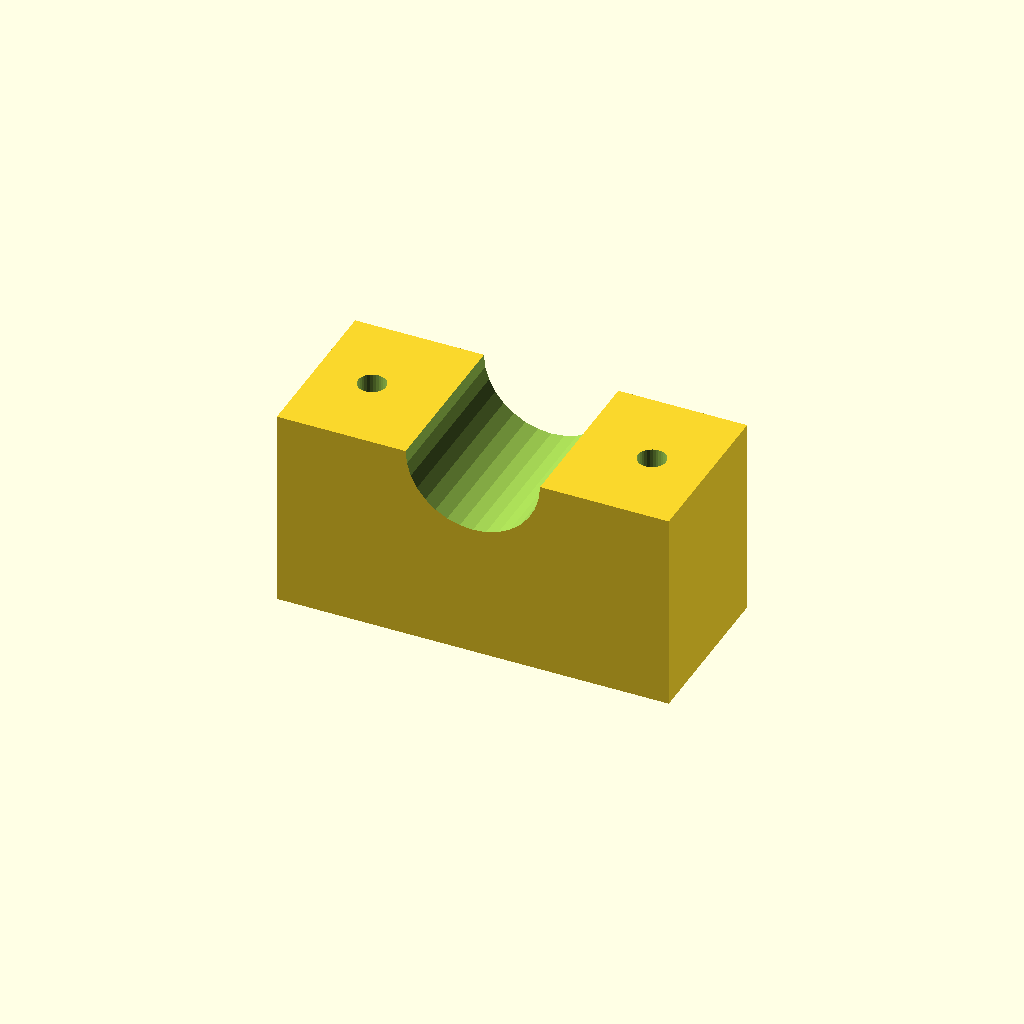
Cell 1 — every parameter at its default value.
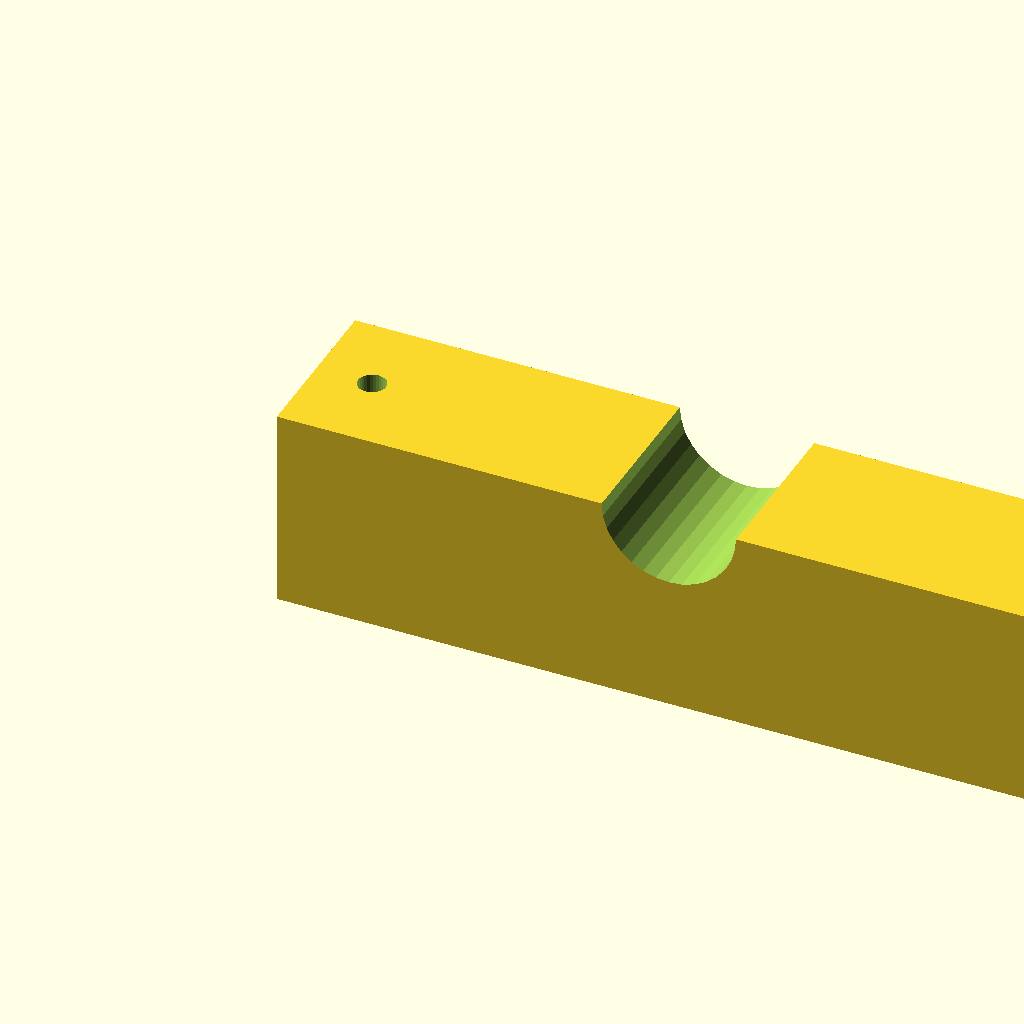
Cell 2: blk_l = 140 (everything else at default).
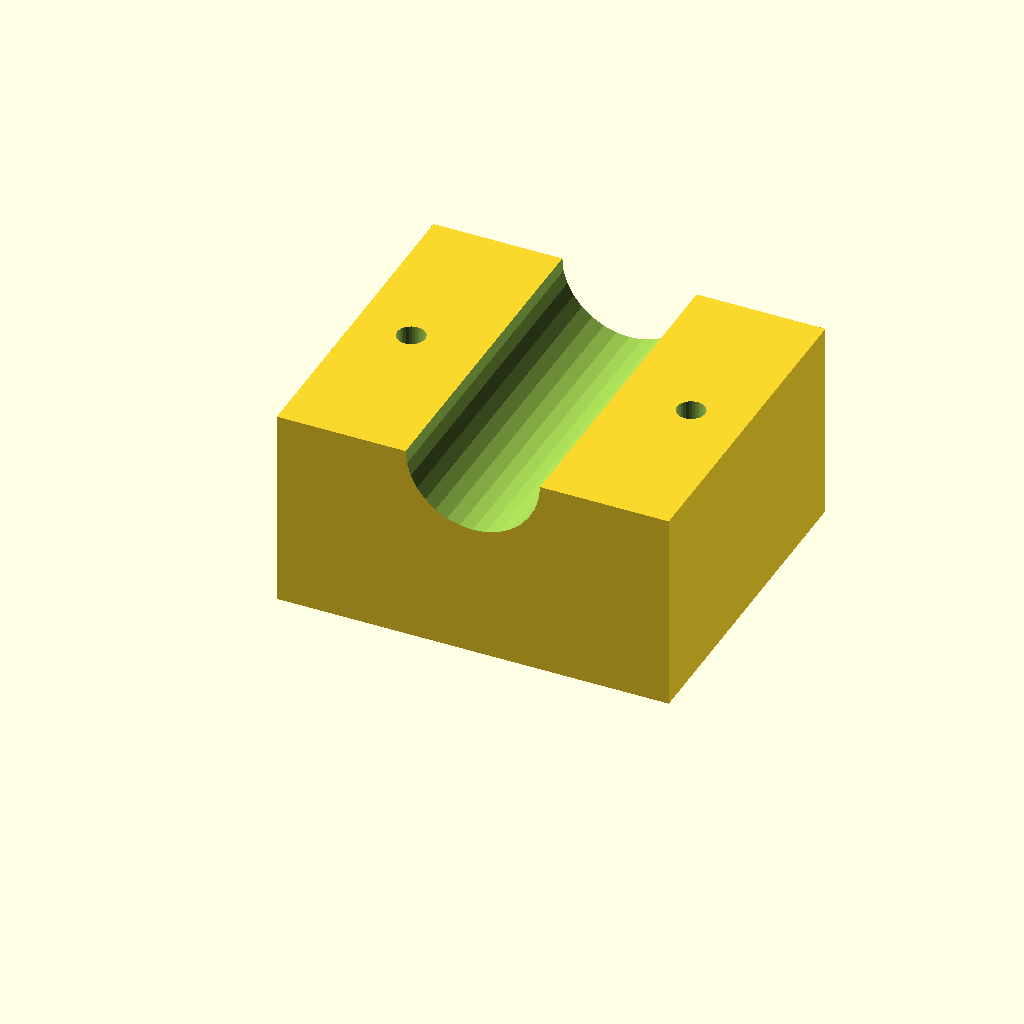
Cell 3: blk_w = 60 (everything else at default).
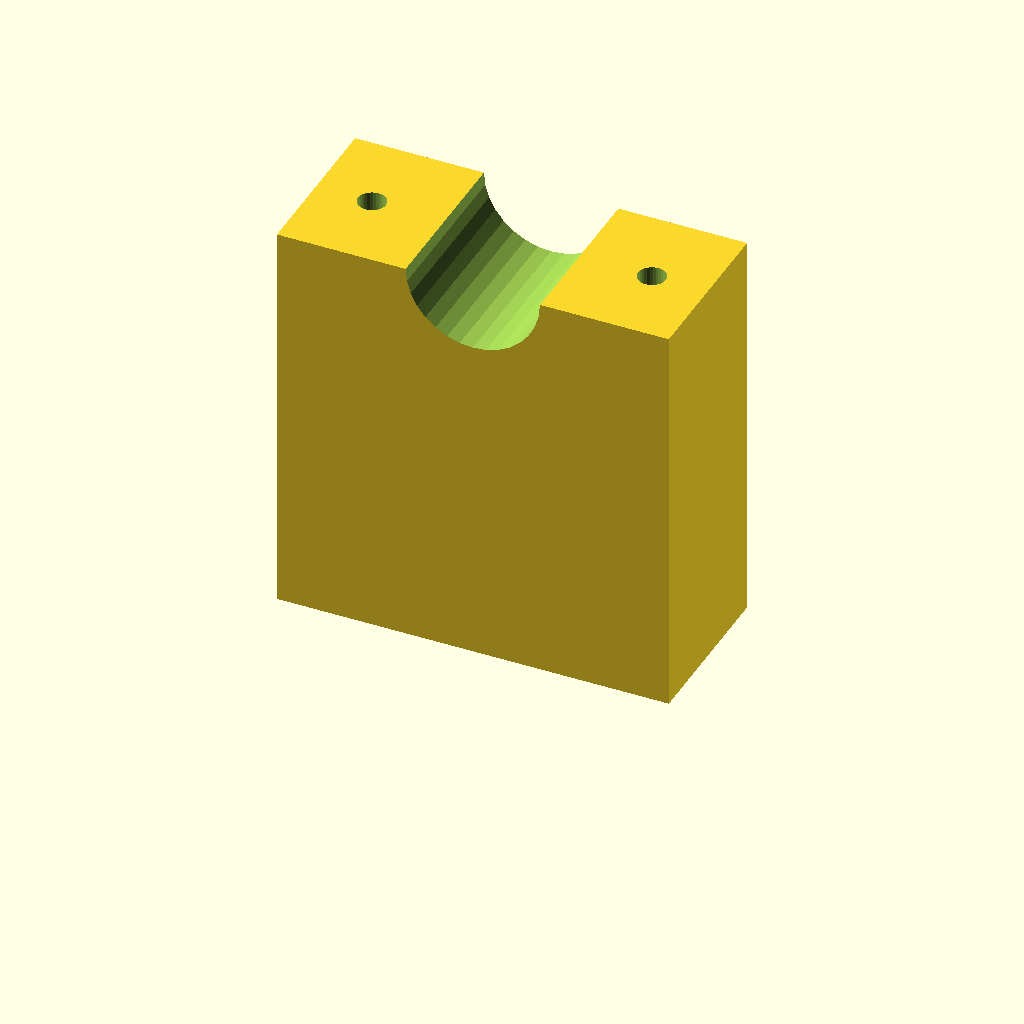
Cell 4: blk_h = 72 (everything else at default).
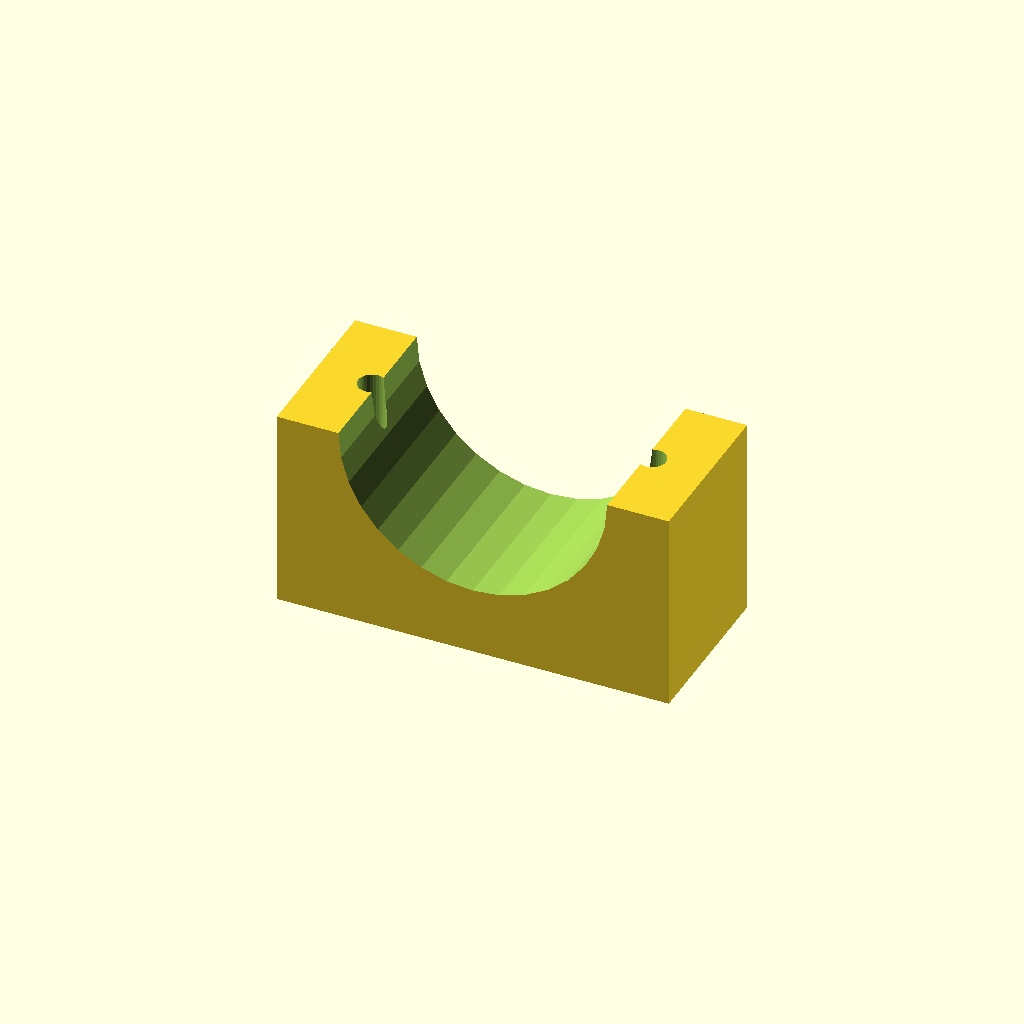
Cell 5: clamp_r = 24 (everything else at default).
One fixed orthographic camera (rotation 55°, 0°, 25°; colour scheme Cornfield) for every cell.
OpenSCAD source file optional_data/data/solid3/saddleclamp/part_0177.scad:
$fn = 32;

// ----------------------------------------------------------------------
// Saddle clamp: plain shaft clamp
// ----------------------------------------------------------------------

// --- parameters (mm) ---
blk_l = 70;               // block length, X
blk_w = 30;               // block width, Y
blk_h = 36;               // block height
clamp_r = 12;             // shaft groove radius
hole_r = 2.5;             // bolt hole radius
hole_m = 10;              // bolt hole margin from the ends

saw_depth = clamp_r + 3;  // saw kerf depth

difference() {
  cube([blk_l, blk_w, blk_h]);
  translate([blk_l / 2, -1, blk_h])
    rotate([-90, 0, 0])
      cylinder(h = blk_w + 2, r = clamp_r);
  for (sx = [0, 1])
    translate([sx ? blk_l - hole_m : hole_m, blk_w / 2, -1])
      cylinder(r = hole_r, h = blk_h + 2);
}
Customizer parameters (derived from the source; name, type, default, range or options):
blk_l: number, default 70
blk_w: number, default 30
blk_h: number, default 36
clamp_r: number, default 12
hole_r: number, default 2.5
hole_m: number, default 10
